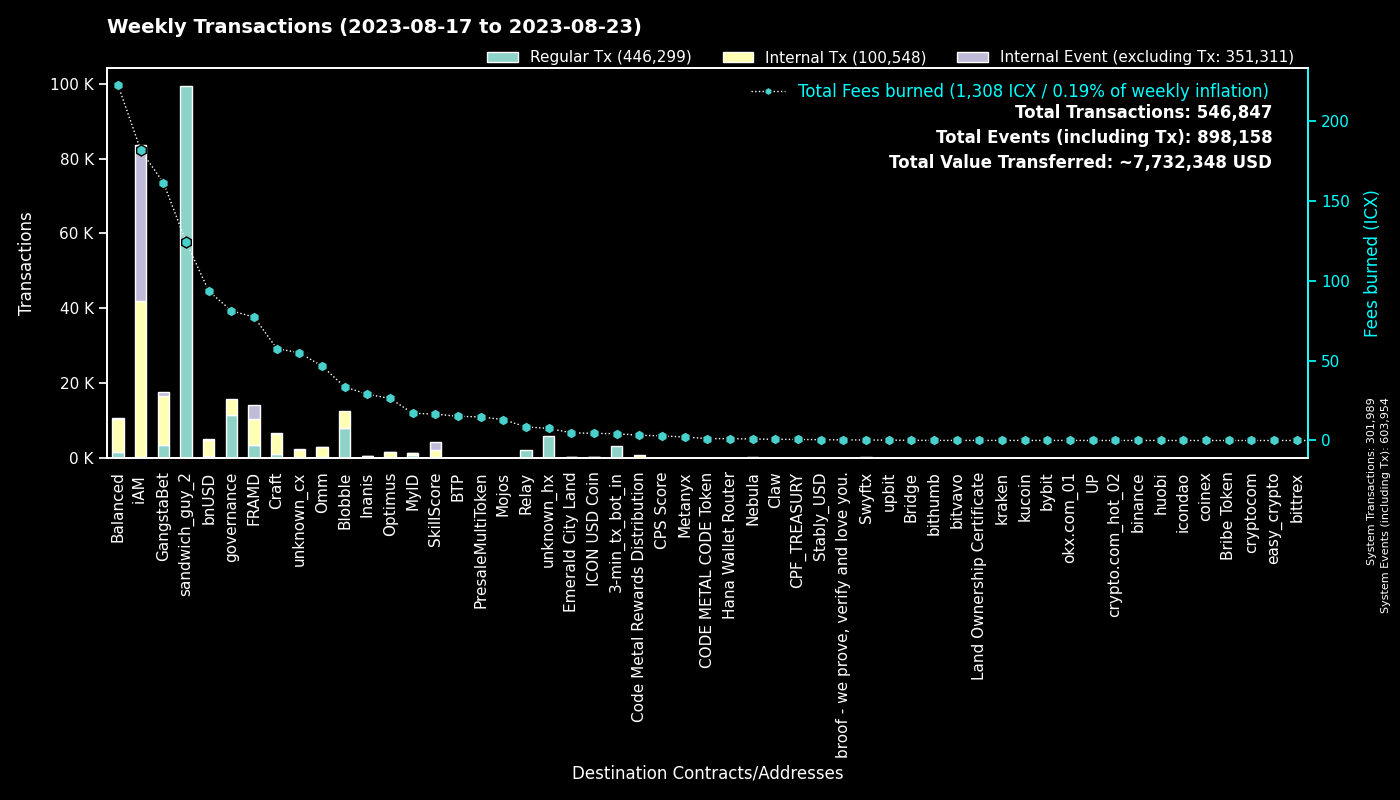

Values plotted in this chart, from the file beside it:
to, Fees burned, Regular Tx, to_def, Internal Tx, Internal Event (excluding Tx), group
0, 0.0, 301958, System, 31, 301965, System
hx515dff2d6210e74b0ad595aa02fe6d2ef042b0…, 124.1, 99265, sandwich_guy_2, 0, 0, sandwich_guy_2
cx00000000000000000000000000000000000000…, 81.05, 11475, governance, 4355, 0, governance
cxf14dea1cff7ceb29a46e6d04533a08f84441e4…, 18.55, 4343, Blobble Stake Token, 4473, 0, Blobble
cxf2ca3b655a782f39227934d37ff3b77f9b1ebc…, 14.87, 3656, unknown_cx, 0, 0, Blobble
cx2aa9b28a657e3121b75d3d4fe65e569398645d…, 49.9, 3467, FRAMD Token, 3906, 149, FRAMD
hx11de4e28be4845de3ea392fd8d758655bf766c…, 4.2, 3360, 3-min_tx_bot_in, 0, 0, 3-min_tx_bot_in
cxca5faa5a71d986a2e84dd7e6f5ff791d29901e…, 8.491, 2080, Relay_4, 0, 0, Relay
cxe5c2c460364acc5f8c1d5ca925930043d8d9c9…, 5.996, 1285, GangstaBet Crown, 1335, 0, GangstaBet
cx5a0af85407c69945eb318d4ac18e9e84218416…, 86.7, 1118, GangWar Simulation, 4988, 628, GangstaBet
cx9c4698411c6d9a780f605685153431dcda0460…, 6.051, 630, Auction, 1929, 0, Craft
cx88fd7df7ddff82f7cc735c871dc519838cb235…, 93.31, 568, bnUSD, 4271, 275, bnUSD
cx2609b924e33ef00b648a409245c7ea394c4678…, 89.28, 490, balanced_sicx, 2386, 51, Balanced
cxba62bb61baf8dd8b6a04633fe33806547785a0…, 14.48, 466, MyID_3, 461, 0, MyID
cxd17316e24ee40f2ef8ed6f3a497311db1b3520…, 6.184, 437, GangstaVerse LootBox, 1888, 0, GangstaBet
cx28b2ec885b50c8a93da752f2d0467a67127a70…, 38.81, 405, CROWN, 3668, 268, GangstaBet
cx7ecb16e4c143b95e01d05933c17cb986cfe618…, 32.36, 400, CraftRewards, 2586, 32, Craft
cx66d4d90f5f113eba575bf793570135f9b10cec…, 30.32, 368, balanced_loans, 976, 56, Balanced
cx14002628a4599380f391f708843044bc93dce2…, 180.8, 336, iAM Div, 41565, 41677, iAM
cx2dc662031f3d62bcdba4f63e9bf827767c8475…, 16.49, 323, SkillScore, 1934, 2055, SkillScore
cx694e8c9f1a05c8c3719f30d46b97697960e428…, 2.517, 267, MyID_2, 267, 0, MyID
hxb568381d35d3e7a6383200e8a0d30310af20b9…, 0.3088, 247, Swyftx, 0, 0, Swyftx
cx10d59e8103ab44635190bd4139dbfd682fa2d0…, 7.822, 175, balanced_rewards, 533, 0, Balanced
cx21e94c08c03daee80c25d8ee3ea22a20786ec2…, 42.25, 168, Balanced Router, 1998, 76, Balanced
cxe971c0a92c58db502e4a224efc6ba311eb1c17…, 27.48, 144, Inanis Treasury, 296, 31, Inanis
cxe65f3286902be43e00a5013cb1dc300ec8e51f…, 42.84, 138, unknown_cx, 1649, 16, unknown_cx
cx28497aef34ec44ad2be9249daddfbe34b54f30…, 2.274, 133, Balanced Bribe, 133, 0, Balanced
cx2e6d0fc0eca04965d06038c8406093337f085f…, 18.86, 132, Craft, 817, 22, Craft
cxf61cd5a45dc9f91c15aa65831a30a90d59a096…, 18.89, 127, balanced_baln, 789, 85, Balanced
cx85954d0dae92b63bf5cba03a59ca4ffe687bad…, 0.8207, 123, NebulaMultiToken, 178, 0, Nebula
cx69bcdf1753472c1444188ec3f5188657e30c83…, 0.3948, 123, broof - we prove, verify and love you., 0, 0, broof - we prove, verify and love you.
cx6139a27c15f1653471ffba0b4b88dc15de7e32…, 22.56, 110, gangstabet_token, 1134, 35, GangstaBet
cx203d9cd2a669be67177e997b8948ce2c35caff…, 21.59, 110, balanced_dividends, 1317, 38, Balanced
cxcb455f26a2c01c686fa7f30e1e3661642dd53c…, 25.39, 106, omm_lending, 2091, 0, Omm
cxa0af3165c08318e988cb30993b3048335b94af…, 4.606, 96, balanced_dex, 312, 0, Balanced
cx30f18d26f45d990112a4cd4825c0b79af73aac…, 27.2, 90, Yetis, 2974, 3513, FRAMD
cxaa99a164586883eed0322d62a31946dfa9491f…, 9.693, 89, optimus_rewards, 256, 14, Optimus
cx43e2eec79eb76293c298f2b17aec06097be606…, 3.116, 82, balanced_staking, 204, 0, Balanced
cx334db6519871cb2bfd154cec0905ced4ea142d…, 0.2425, 73, unknown_cx, 0, 0, unknown_cx
cx1a29259a59f463a67bb2ef84398b30ca56b583…, 13.5, 72, omm_token, 430, 59, Omm
cx7b1843b7ef5368a080ccf59c0a9d1bdec474f9…, 3.412, 61, optimus_dividends, 553, 0, Optimus
cxae3034235540b924dfcc1b45836c293dcc82bf…, 4.499, 61, ICON USD Coin, 351, 3, ICON USD Coin
hx133323c2e990994816b548a9e7eb080a5eac80…, 0.05625, 45, unknown_hx, 0, 0, unknown_hx
cx841f29ec6ce98b527d49a275e87d427627f1af…, 5.215, 45, OMM Delegation, 0, 0, Omm
hx50e8e51177e5d291334be0b376a9c157e8cdf6…, 0.05125, 41, unknown_hx, 0, 0, unknown_hx
hxa390d24fdcba68515b492ffc553192802706a1…, 0.05, 40, bitvavo_hot, 0, 0, bitvavo
cx384018e03aa8b739472c7a0645b70df97550e2…, 0.3591, 39, GangstaBet, 39, 0, GangstaBet
hxbb984f278abd66ae2155edbd91f8c87ce98411…, 0.0475, 38, kucoin, 0, 0, kucoin
cx1125cae5b048ba57c9331e47e0220a3b91287f…, 4.806, 38, Emerald City Land, 272, 117, Emerald City Land
hx68646780e14ee9097085f7280ab137c3633b4b…, 0.0475, 38, kraken_hot, 0, 0, kraken
hx6d14b2b77a9e73c5d5804d43c7e3c3416648ae…, 0.04375, 35, bithumb_03, 0, 0, bithumb
hx8d28bc4d785d331eb4e577135701eb388e9a46…, 0.04375, 35, upbit_hot_04, 0, 0, upbit
hxfdb57e23c32f9273639d6dda45068d85ee43fe…, 0.04125, 33, upbit_hot_02, 0, 0, upbit
hx45ad1c2560c69e8b05fa7621a7e9d504cf3e71…, 0.04, 32, unknown_hx, 0, 0, unknown_hx
cx785d504f44b5d2c8dac04c5a1ecd75f18ee57d…, 3.308, 31, Finance Token, 114, 4, Optimus
hx49b1556654e51f52d59a8222b4737ee7dccc6d…, 0.03875, 31, upbit_cold_02, 0, 0, upbit
hx6b91c8dea3114de74ecfa85908b875778c2b59…, 0.03625, 29, bybit, 0, 0, bybit
hx6332c8a8ce376a5fc7f976d1bc4805a5d8bf13…, 0.035, 28, upbit_hot_01, 0, 0, upbit
hx0e889e9dc9eda66e08953b2bbfb6615edbf7bb…, 0.035, 28, unknown_hx, 0, 0, unknown_hx
cxc83f6eaf7e123f656657ebac3b09bc7a38e323…, 3.302, 28, Code Metal Rewards Distribution, 876, 0, Code Metal Rewards Distribution
... 1,220 more rows
